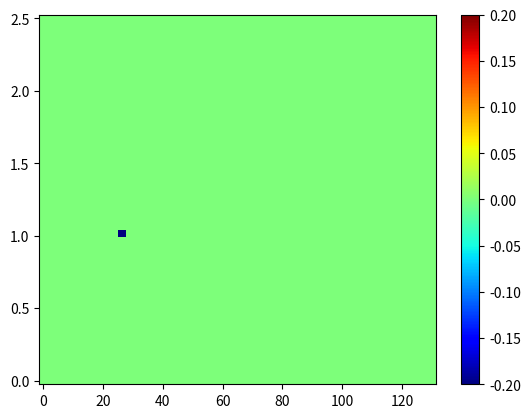

Source code (Python):
# -*- coding: utf-8 -*-
"""
Created on Tue Jul 11 17:18:33 2017

[redacted]
"""

import matplotlib.pyplot as plt
import numpy as np
import sys
import time

x = np.linspace(0, 130, num=50) #np.arange(20,70)
y = np.linspace(0, 2.5, num=50) #np.arange(-2,2)
X, Y = np.meshgrid(x, y)

M = [[0 for i in range(X.shape[0])] for j in range(X.shape[1])]

M[10][20] = -2
 
LML = np.array(M).T

plt.pcolor(X, Y, LML, vmin=-0.2, vmax=0.2, cmap='jet')
plt.colorbar()
plt.show()